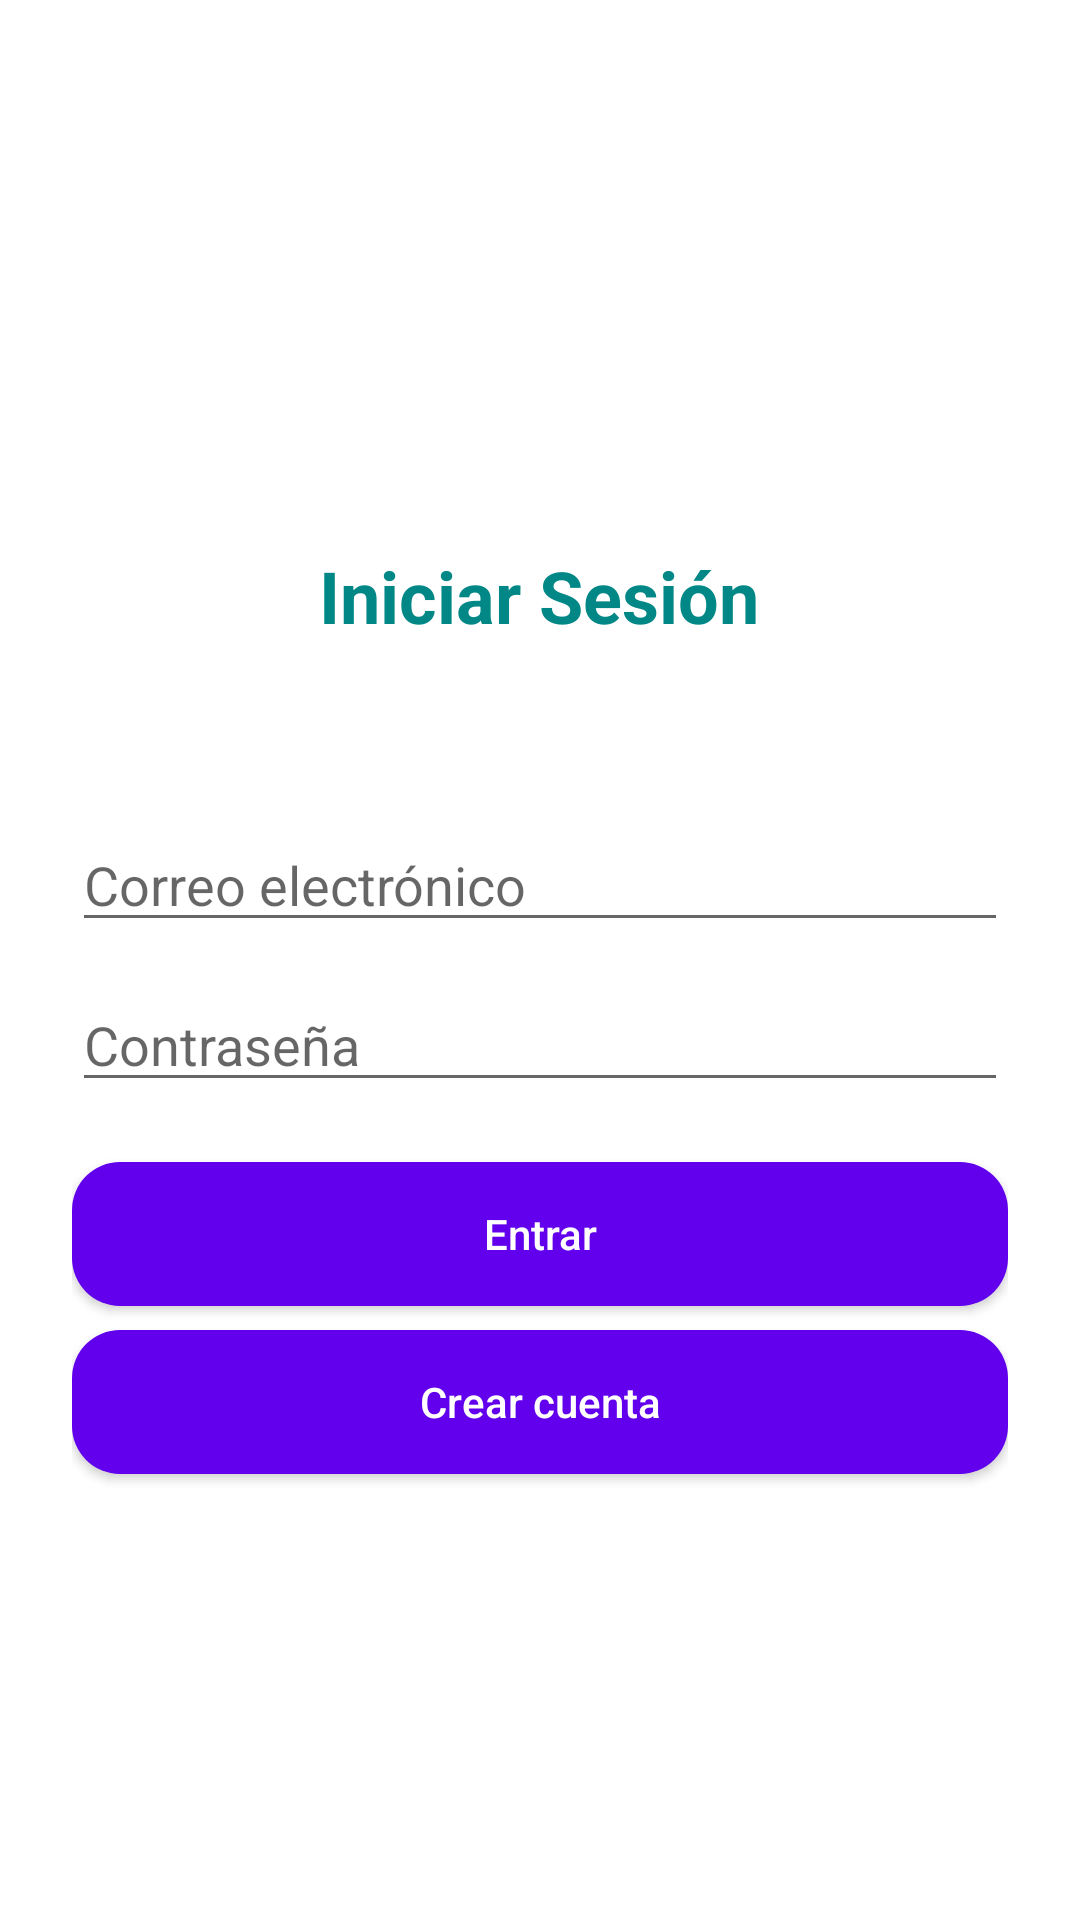

Android layout source for this screen:
<!-- AndroidManifest.xml: activity theme Theme.TiendaOnline -->
<!-- res/layout/activity_login.xml -->
<?xml version="1.0" encoding="utf-8"?>
<LinearLayout xmlns:android="http://schemas.android.com/apk/res/android"
    android:orientation="vertical"
    android:gravity="center"
    android:padding="24dp"
    android:layout_width="match_parent"
    android:layout_height="match_parent">

    <TextView
        style="@style/TitleText"
        android:layout_width="273dp"
        android:layout_height="100dp"
        android:layout_marginBottom="24dp"
        android:text="@string/iniciar_sesi_n"
        android:textSize="24sp"
        android:textStyle="bold" />

    <EditText
        android:id="@+id/etEmail"
        android:hint="@string/correo_electr_nico"
        android:inputType="textEmailAddress"
        android:layout_width="match_parent"
        android:layout_height="wrap_content"/>

    <EditText
        android:id="@+id/etPassword"
        android:hint="@string/contrase_a"
        android:layout_width="match_parent"
        android:layout_height="wrap_content"
        android:layout_marginTop="12dp"/>

    <Button
        android:id="@+id/btnLogin"
        style="@style/BotonPrincipal"
        android:text="@string/entrar"
        android:layout_width="match_parent"
        android:layout_height="wrap_content"
        android:layout_marginTop="20dp"/>

    <Button
        android:id="@+id/btnRegistrar"
        style="@style/BotonPrincipal"
        android:text="@string/crear_cuenta"
        android:layout_width="match_parent"
        android:layout_height="wrap_content"
        android:layout_marginTop="8dp"/>
</LinearLayout>
<!-- resources referenced by this layout -->
<resources>
  <string name="contrase_a">Contraseña</string>
  <string name="correo_electr_nico">Correo electrónico</string>
  <string name="crear_cuenta">Crear cuenta</string>
  <string name="entrar">Entrar</string>
  <string name="iniciar_sesi_n">Iniciar Sesión</string>
  <style name="BotonPrincipal">
          <item name="android:background">@drawable/boton_principal</item>
          <item name="android:textColor">@android:color/white</item>
          <item name="android:textAllCaps">false</item>
          <item name="android:elevation">4dp</item>
      </style>
  <style name="TitleText">
          <item name="android:textColor">@color/teal_700</item>
          <item name="android:textSize">28sp</item>
          <item name="android:textStyle">bold</item>
          <item name="android:gravity">center</item>
      </style>
  <style name="Theme.TiendaOnline" parent="Theme.MaterialComponents.DayNight.NoActionBar">
          <item name="colorPrimary">@color/purple_500</item>
          <item name="colorPrimaryVariant">@color/purple_700</item>
          <item name="colorOnPrimary">@color/white</item>
      </style>
  <!-- drawable boton_principal (drawable) -->
  <?xml version="1.0" encoding="utf-8"?>
  <shape xmlns:android="http://schemas.android.com/apk/res/android"
      android:shape="rectangle">
  
      <solid android:color="@color/purple_500" />
      <corners android:radius="16dp" />
      <padding
          android:top="12dp"
          android:bottom="12dp"
          android:left="16dp"
          android:right="16dp" />
  </shape>
  <!-- not gathered from this repository: default colours our renderer supplied (Android Studio template values) -->
  <color name="purple_500">#FF6200EE</color>
  <color name="purple_700">#FF3700B3</color>
  <color name="teal_700">#FF018786</color>
  <color name="white">#FFFFFFFF</color>
</resources>
